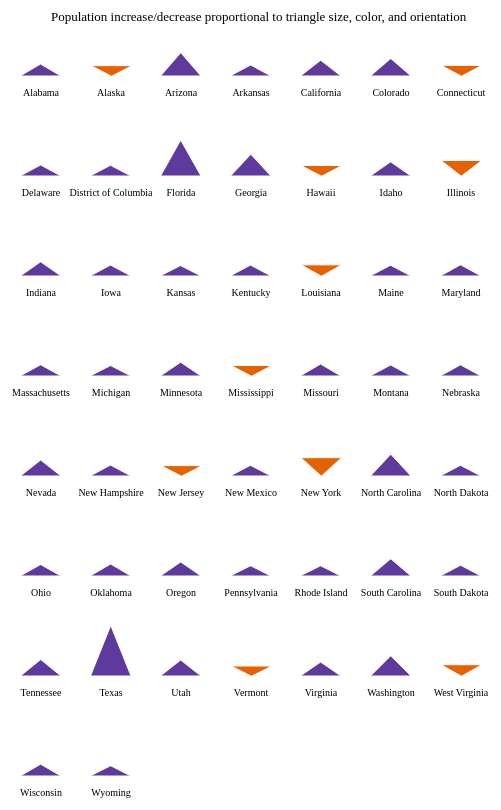
D3 v7 page, settled after 480 driven frames (8 s of simulated time); the page loaded 1 data file(s).



        //Read population change data
        const dataPromise = d3.csv('data/pop_change_18_19.csv')
        dataPromise.then(function (data) {

            //STEP 1 - Clean data

            data.forEach((d) => {
                d['pop_change'] = +d['pop_change'].replace(',', '').trim()
                d['state'] = d['state'].replace('.', '').trim()
            })

            /*STEP 2 - Define path of shape so that it can be dynamically
            adjusted in size*/
            var trianglePath = (length) => `M0,50 L40,50 L20,${50 - length}`


            //STEP 3 - Define SVG object attributes, scales, and axes

            //Define constants necessary later
            const canvasWidth = 800;
            const canvasHeight = 1000;
            const triangleBase = 50;
            const triangleWidth = 40
            const perRow = 7;
            const size = 70;
            const sizeY = 100;
            const domainPop = d3.extent(data.map(d => Math.abs(d['pop_change'])))

            //Define scale that will control length of triangle
            const lengthScale = d3.scaleLinear()
                .domain(domainPop)
                .range([10, 50])


            //STEP 4 - Append the SVG shapes to the page sized to data

            //Append SVG canvas
            const svg = d3.select('body')
                .append('svg')
                .attr('height', canvasHeight)
                .attr('width', canvasWidth)

            //Making group for each state and position it according to a grid
            const g = svg.selectAll("g")
                .data(data)
                .enter()
                .append("g")
                .attr("transform", (d, i) => {
                    const x = (i % perRow + 1) * size;
                    const y = (Math.floor(i / perRow) + .55) * sizeY;
                    return 'translate(' + [x, y] + ')';
                })

            //Append paths sized and oriented by population change
            g.append('path')
                .attr('d', d => trianglePath(lengthScale(Math.abs(d['pop_change']))))
                .attr('fill', d => (d['pop_change'] < 0) ? '#E66100' : '#5D3A9B')
                .attr("stroke", '#ffffff')
                .attr("stroke-width", "1px")
                .attr('transform', (d) => {
                    var triangleLength = lengthScale(Math.abs(d['pop_change']))
                    if (d['pop_change'] < 0) {
                        var rotate = 180;
                    }
                    else {
                        var rotate = 0;
                    }
                    return 'rotate(' + rotate + ',' + triangleWidth / 2 + ',' + (triangleBase - triangleLength / 2) + ')';
                })


            //Append labels for states
            g.append("text")
                .attr("x", triangleWidth / 2)
                .attr("y", triangleBase + 20)
                .attr("text-anchor", "middle")
                .text(d => d['state'])
                .attr('font-size', '10px')

            //Append title
            svg.append('text')
                .attr("x", canvasWidth / 2 - 300)
                .attr("y", 50)
                .text("Population increase/decrease proportional to triangle size, color, and orientation")
                .attr('font-size', '13px')

        })


    

### data: data/pop_change_18_19.csv
?state, pop_change
.Alabama, 15,504
.Alaska, -3,594
.Arizona, 120,693
.Arkansas, 8,071
.California, 50,635
.Colorado, 67,449
.Connecticut, -6,233
.Delaware, 8,285
.District of Columbia, 4,202
.Florida, 233,420
.Georgia, 106,292
.Hawaii, -4,721
.Idaho, 36,529
.Illinois, -51,250
.Indiana, 36,722
.Iowa, 6,452
.Kansas, 1,955
.Kentucky, 6,520
.Louisiana, -10,896
.Maine, 5,155
.Maryland, 9,878
.Massachusetts, 9,868
.Michigan, 2,785
.Minnesota, 33,383
.Mississippi, -4,871
.Missouri, 15,805
.Montana, 8,113
.Nebraska, 8,794
.Nevada, 52,815
.New Hampshire, 6,246
.New Jersey, -3,835
.New Mexico, 4,088
.New York, -76,790
.North Carolina, 106,469
.North Dakota, 3,982
.Ohio, 12,759
.Oklahoma, 16,736
.Oregon, 35,851
.Pennsylvania, 1,067
.Rhode Island, 1,074
.South Carolina, 64,558
.South Dakota, 5,961
.Tennessee, 57,543
.Texas, 367,215
.Utah, 52,408
.Vermont, -369
.Virginia, 34,233
.Washington, 91,024
.West Virginia, -12,144
.Wisconsin, 15,028
.Wyoming, 1,158